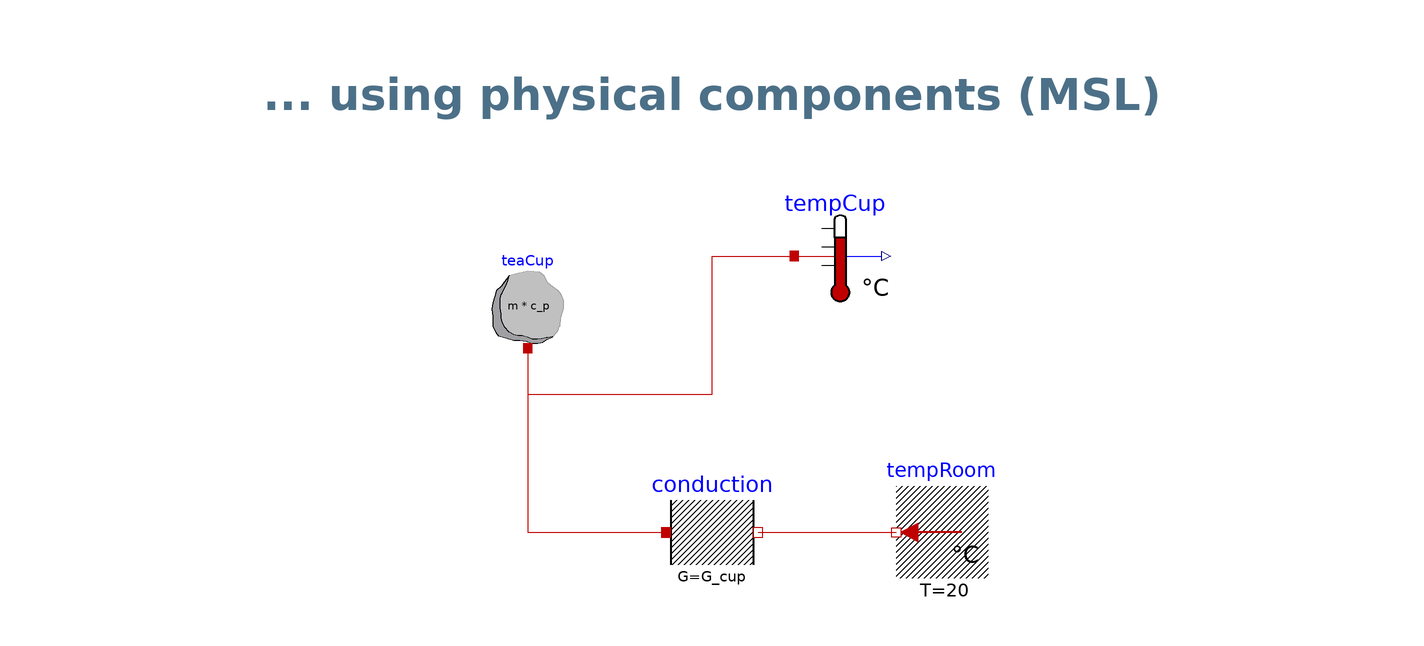

The Modelica model whose source follows is shown above as a component diagram (icons at their Placement, wires along their Line points).

model TeaCupComponentBased4 "Component-based version of the tea cup model (conductive heat transfer)"
  import Modelica.SIunits.{Mass,SpecificHeatCapacity,Length,ThermalConductivity,ThermalConductance};
  import Modelica.Constants.pi;
  extends BusinessSimulation.Icons.Example;
  // parameters
  parameter Mass m(displayUnit = "g") = 0.25 "Mass of tea in the cup" annotation(Dialog(group = "Specification for hot liquid in the cup"));
  parameter SpecificHeatCapacity c_p = 4181 "Specific heat capacity for liquid water/tea" annotation(Dialog(group = "Specification for hot liquid in the cup"));
  parameter Length d(displayUnit = "cm") = 0.07 "Outer diameter of cup" annotation(Dialog(group = "Specification of cup"));
  parameter Length h(displayUnit = "cm") = 0.09 "Height of cup" annotation(Dialog(group = "Specification of cup"));
  parameter Length t(displayUnit = "mm") = 0.003 "Thickness of cup" annotation(Dialog(group = "Specification of cup"));
  parameter ThermalConductivity k = 1.5 "Thermal conductivity of cup material (e.g., porcelain = 1.5 [W/m.k])" annotation(Dialog(group = "Specification of cup"));
  // components
  Modelica.Thermal.HeatTransfer.Components.HeatCapacitor teaCup(T.start = 363.15, C = m * c_p, der_T.start = 0) "Tea cup model" annotation(Placement(visible = true, transformation(origin = {-40, 20}, extent = {{-10, -10}, {10, 10}}, rotation = -360)));
  Modelica.Thermal.HeatTransfer.Celsius.FixedTemperature tempRoom(T = 20) "Room temperature" annotation(Placement(visible = true, transformation(origin = {50, -30}, extent = {{10, -10}, {-10, 10}}, rotation = 0)));
  Modelica.Thermal.HeatTransfer.Celsius.TemperatureSensor tempCup "Temperature of tea in the cup" annotation(Placement(visible = true, transformation(origin = {27.866, 30}, extent = {{-10, -10}, {10, 10}}, rotation = 0)));
  Modelica.Thermal.HeatTransfer.Components.ThermalConductor conduction(G = G_cup) "Conductive heatflow according to the surface, thickness, and conductivity of the cup" annotation(Placement(visible = true, transformation(origin = {0, -30}, extent = {{-10, -10}, {10, 10}}, rotation = 0)));
protected
  parameter ThermalConductance G_cup = 2 * pi * k * h / log(d / (d - t)) "Thermal conductance of cup" annotation(Dialog(group = "Specification of cup", enable = false));
equation
  connect(teaCup.port, tempCup.port) annotation(Line(visible = true, origin = {-24.583, 14.386}, points = {{-15.417, -4.386}, {-15.417, -14.386}, {24.583, -14.386}, {24.583, 15.614}, {42.449, 15.614}}, color = {191, 0, 0}));
  connect(teaCup.port, conduction.port_a) annotation(Line(visible = true, origin = {-30, -16.667}, points = {{-10, 26.667}, {-10, -13.333}, {20, -13.333}}, color = {191, 0, 0}));
  connect(conduction.port_b, tempRoom.port) annotation(Line(visible = true, origin = {25, -30}, points = {{-15, 0}, {15, 0}}, color = {191, 0, 0}));
  annotation(experiment(StopTime = 3600, __Wolfram_DisplayTimeUnit = "min"), Documentation(info = "<html>
<p class=\"aside\">This information is part of the ISDC2022 Workshops package.</p>
<p>
In this component-based version of the <code>TeaCup</code> model we are using components from the <code>Thermal</code> package of the Modelica Standard Library (MSL) to come up with a rather simplified model of a <em>heat capacitator</em>, i.e., the tea in the cup, which is losing heat via <em>conduction</em> to the air in the room. The rate of the heat flow is implicitly determined by the <em>thermal conductance</em> of the cup, which is calculated from elementary properties of the cup. In a physical model we typically need <em>sensors</em> to report quantities and in this model we are using a thermometer to report the <em>intensive quantity</em> <code>tempCup</code>.
</p>
<h4>See also</h4>
<p>
<a href=\"modelica://ISDC2022_Workshops.Examples.TeaCupTextual\">TeaCupTextual</a>,
<a href=\"modelica://ISDC2022_Workshops.Examples.TeaCupComponentBased5\">TeaCupComponentBased5</a>
</p>
</html>"), Diagram(coordinateSystem(extent = {{-148.5, -105}, {148.5, 105}}, preserveAspectRatio = true, initialScale = 0.1, grid = {5, 5}), graphics = {Text(visible = true, origin = {0, 65}, textColor = {76, 112, 136}, extent = {{-140, -6}, {140, 6}}, textString = "... using physical components (MSL)", fontName = "Lato Black", textStyle = {TextStyle.Bold})}));
end TeaCupComponentBased4;